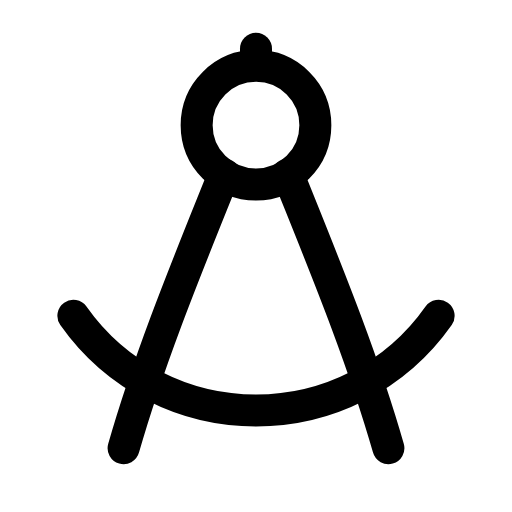
t = 0.00 s
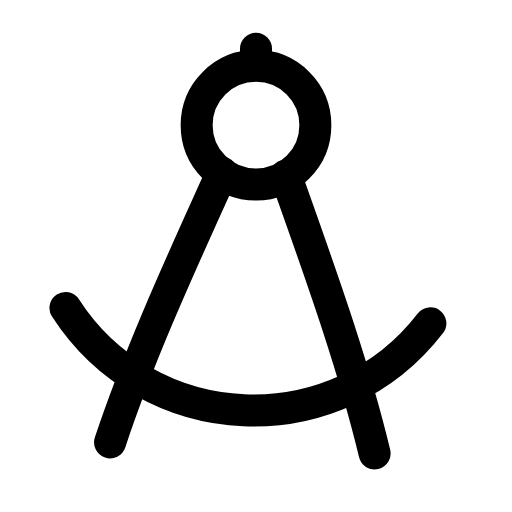
t = 0.30 s
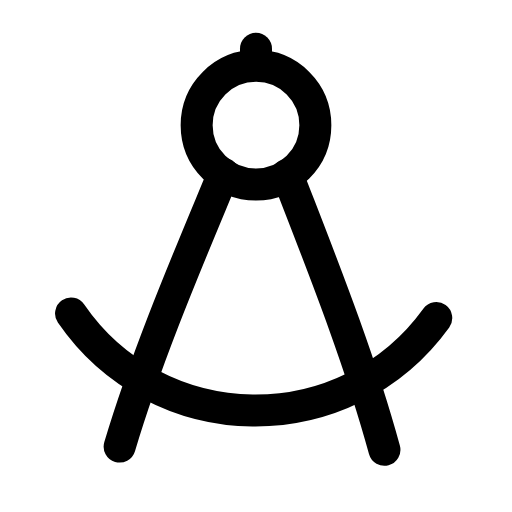
t = 0.56 s
t = 0.83 s: frame unchanged from t = 0.00 s, image omitted
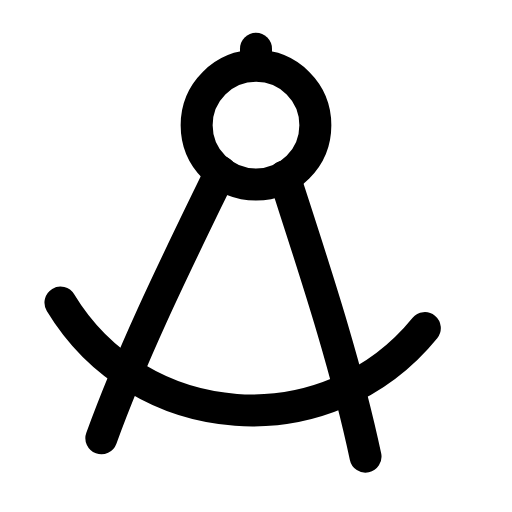
t = 1.15 s
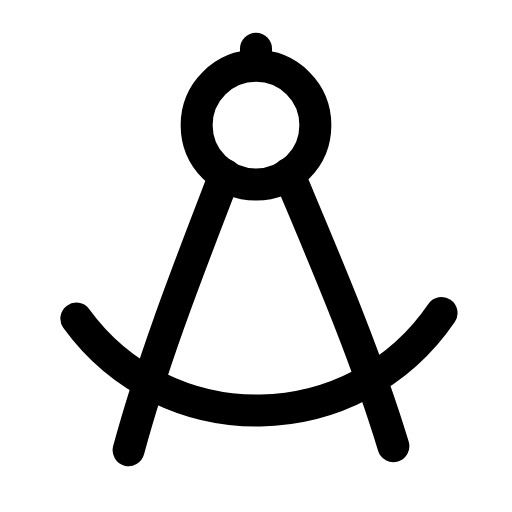
t = 1.42 s

The animated SVG that drew these frames (rendered in a browser with its animation timeline set to each time). Animation: 1 SMIL element (animateTransform=1); one cycle of 1.70 s, repeats indefinitely.

<svg xmlns="http://www.w3.org/2000/svg" width="24" height="24" viewBox="0 0 24 24" fill="none"><g transform="translate(-0.84 -0.818) scale(1.07)"><line stroke="currentColor" stroke-width="1.402" stroke-linecap="round" stroke-linejoin="round" fill="none" x1="12" y1="3.6" x2="12" y2="2.9"></line><circle stroke="currentColor" stroke-width="1.402" stroke-linecap="round" stroke-linejoin="round" fill="none" cx="12" cy="6.25" r="2.6"></circle><g><animateTransform attributeName="transform" type="rotate" values="0 12 6.2;-5 12 6.2;4 12 6.2;0 12 6.2;0 12 6.2;4 12 6.2;-5 12 6.2;0 12 6.2;0 12 6.2" keyTimes="0;0.135;0.2925;0.45;0.6;0.705;0.81;0.9;1" dur="1.7s" repeatCount="indefinite" calcMode="spline" keySplines="0.16 1 0.3 1;0.16 1 0.3 1;0.16 1 0.3 1;0.16 1 0.3 1;0.16 1 0.3 1;0.16 1 0.3 1;0.16 1 0.3 1;0.16 1 0.3 1"/><path stroke="currentColor" stroke-width="1.402" stroke-linecap="round" stroke-linejoin="round" fill="none" d="M10.6 8.4C9.2 11.9 7.4 16.2 6.2 20.4"></path><path stroke="currentColor" stroke-width="1.402" stroke-linecap="round" stroke-linejoin="round" fill="none" d="M13.4 8.4C14.8 11.9 16.6 16.2 17.8 20.4"></path><path stroke="currentColor" stroke-width="1.402" stroke-linecap="round" stroke-linejoin="round" fill="none" d="M4 14.6C5.9 17.3 8.9 18.75 12 18.75C15.1 18.75 18.1 17.3 20 14.6"></path></g></g></svg>
